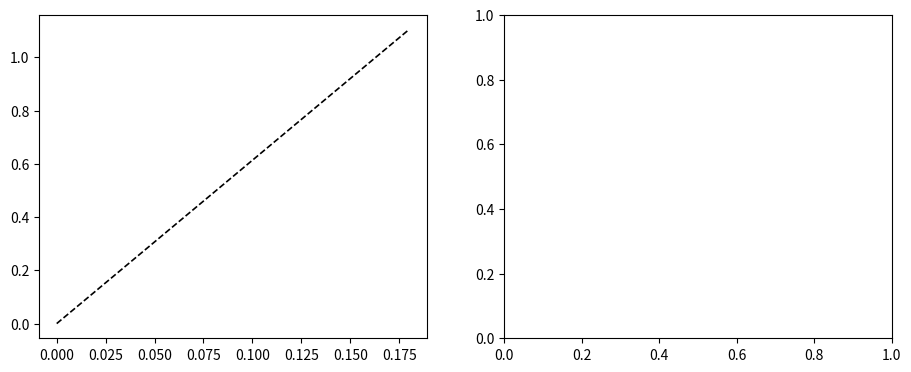

This chart was generated by the following Python code: (Note: this script raises an exception after producing the figure.)
import json, numpy as np, matplotlib
matplotlib.use("Agg"); import matplotlib.pyplot as plt
L, K, V = 2.8605, 0.00214, 20.0
DEG_PER_STEER = 65.3   # measured at low speed for small commands
fig, ax = plt.subplots(1, 2, figsize=(11, 4.2))
s = np.linspace(0, 0.18, 50); d = np.radians(DEG_PER_STEER) * s
ax[0].plot(s, V*d/(L + K*V**2), "k--", lw=1.2, label="linear bicycle model (K from ramp test)")
for f, lab, mk in [("step_20_none.json", "CARLA, tire_friction 3.5 (default)", "o"), ("step_20_0.5.json", "CARLA, tire_friction 0.5", "s")]:
    r = json.load(open(f))
    ax[0].plot([q["steer"] for q in r], [q["r_ss"] for q in r], mk+"-", label=lab)
    ax[1].plot([q["ay_ss"]/9.81 for q in r], [q["beta_deg"] for q in r], mk+"-", label=lab)
ax[0].set_xlabel("steering command (step)"); ax[0].set_ylabel("steady yaw rate (rad/s)"); ax[0].set_title("Step steer at 20 m/s")
ax[1].set_xlabel("lateral acceleration (g)"); ax[1].set_ylabel("sideslip angle (deg)"); ax[1].set_title("Spin onset at low friction")
for a in ax: a.grid(alpha=0.3); a.legend(fontsize=8)
plt.tight_layout(); plt.savefig("step.png", dpi=80)
